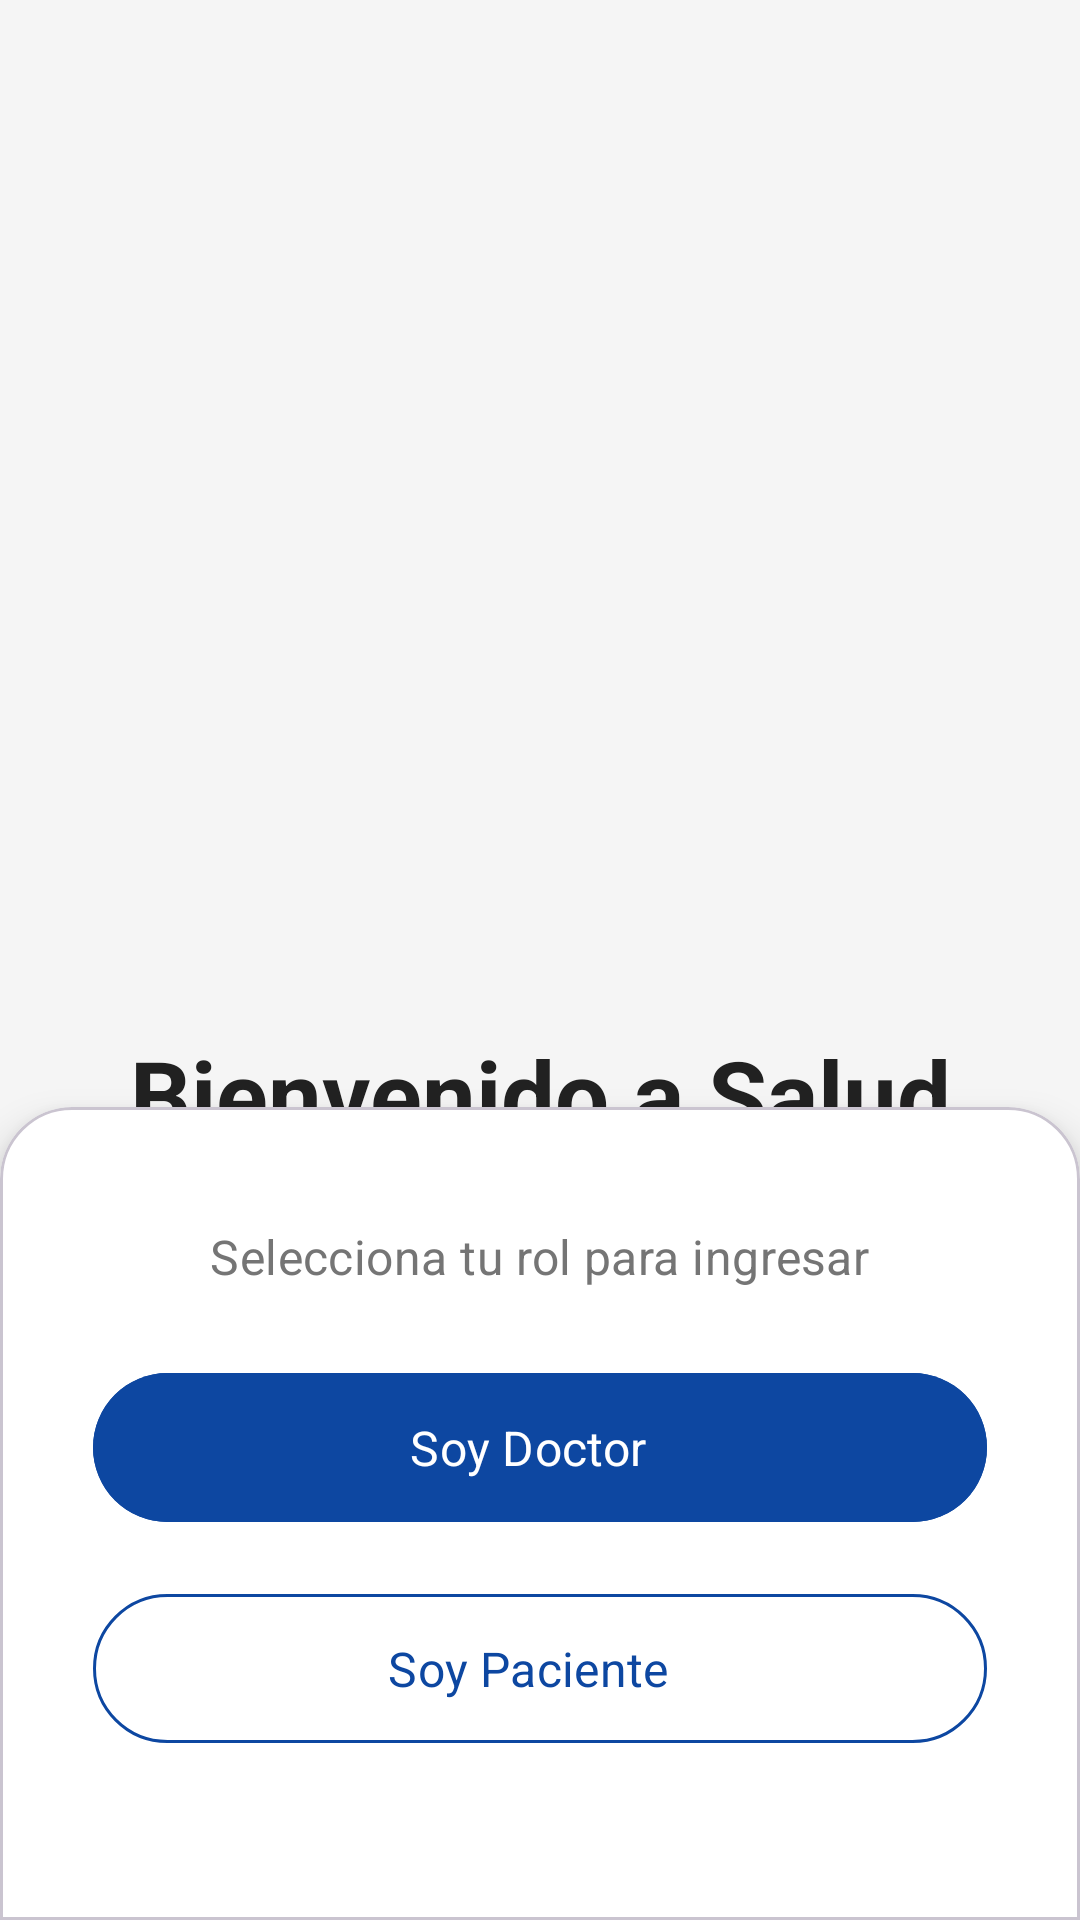

Write the Android layout XML for this screen, with the resource values it uses.
<!-- AndroidManifest.xml: application theme Theme.SaludMovil -->
<!-- res/layout/activity_roles.xml -->
<?xml version="1.0" encoding="utf-8"?>
<androidx.constraintlayout.widget.ConstraintLayout xmlns:android="http://schemas.android.com/apk/res/android"
    xmlns:app="http://schemas.android.com/apk/res-auto"
    xmlns:tools="http://schemas.android.com/tools"
    android:id="@+id/main"
    android:layout_width="match_parent"
    android:layout_height="match_parent"
    tools:context=".ui.global.RolesActivity"
    android:background="@color/gris_fondo_app">

    <ImageView
        android:id="@+id/imageViewLogo"
        android:layout_width="200dp"
        android:layout_height="200dp"
        android:layout_marginTop="80dp"
        android:src="@drawable/logito4"
        app:layout_constraintEnd_toEndOf="parent"
        app:layout_constraintHorizontal_bias="0.497"
        app:layout_constraintStart_toStartOf="parent"
        app:layout_constraintTop_toTopOf="parent" />

    <TextView
        android:id="@+id/textViewTituloRol"
        android:layout_width="0dp"
        android:layout_height="wrap_content"
        android:layout_marginTop="63dp"
        android:layout_marginHorizontal="32dp"
        android:text="Bienvenido a Salud Móvil"
        android:textAlignment="center"
        android:textAppearance="@style/TextAppearance.Material3.HeadlineLarge"
        android:textColor="@color/texto_principal" android:textStyle="bold"
        app:layout_constraintEnd_toEndOf="parent"
        app:layout_constraintStart_toStartOf="parent"
        app:layout_constraintTop_toBottomOf="@id/imageViewLogo" />

    <TextView
        android:id="@+id/textViewSubtituloRol"
        android:layout_width="0dp"
        android:layout_height="wrap_content"
        android:layout_marginTop="8dp"
        android:layout_marginHorizontal="40dp"
        android:text="Tu posta de confianza, ahora en tu bolsillo."
        android:textAlignment="center"
        android:textAppearance="@style/TextAppearance.Material3.BodyLarge"
        android:textColor="@color/texto_secundario" app:layout_constraintEnd_toEndOf="parent"
        app:layout_constraintStart_toStartOf="parent"
        app:layout_constraintTop_toBottomOf="@id/textViewTituloRol" />

    <com.google.android.material.card.MaterialCardView
        android:id="@+id/card_roles"
        android:layout_width="0dp"
        android:layout_height="wrap_content"
        app:layout_constraintBottom_toBottomOf="parent"
        app:layout_constraintStart_toStartOf="parent"
        app:layout_constraintEnd_toEndOf="parent"
        app:shapeAppearanceOverlay="@style/ShapeAppearance.App.Large.Top"
        app:cardElevation="8dp"
        app:cardBackgroundColor="@color/blanco"> <LinearLayout
        android:layout_width="match_parent"
        android:layout_height="wrap_content"
        android:orientation="vertical"
        android:paddingHorizontal="24dp"
        android:paddingTop="32dp"
        android:paddingBottom="48dp">

        <TextView
            android:layout_width="wrap_content"
            android:layout_height="wrap_content"
            android:text="Selecciona tu rol para ingresar"
            android:layout_gravity="center_horizontal"
            android:textAppearance="@style/TextAppearance.Material3.TitleMedium"
            android:textColor="@color/texto_secundario" android:layout_marginBottom="24dp"/>

        <com.google.android.material.button.MaterialButton
            android:id="@+id/buttonDoctor"
            style="@style/Widget.Material3.Button.Icon"
            android:layout_width="match_parent"
            android:layout_height="wrap_content"
            android:text="Soy Doctor"
            android:paddingVertical="14dp"
            android:textSize="16sp"
            app:iconGravity="textStart"
            app:iconPadding="16dp"
            android:backgroundTint="@color/azul_primario"/> <com.google.android.material.button.MaterialButton
        android:id="@+id/buttonPaciente"
        style="@style/Widget.Material3.Button.OutlinedButton.Icon"
        android:layout_width="match_parent"
        android:layout_height="wrap_content"
        android:layout_marginTop="16dp"
        android:text="Soy Paciente"
        android:textColor="@color/azul_primario" app:strokeColor="@color/azul_primario" android:paddingVertical="14dp"
        android:textSize="16sp"
        app:iconGravity="textStart"
        app:iconPadding="16dp"/>
    </LinearLayout>
    </com.google.android.material.card.MaterialCardView>

</androidx.constraintlayout.widget.ConstraintLayout>
<!-- resources referenced by this layout -->
<resources>
  <color name="azul_primario">#0D47A1</color>
  <color name="blanco">#FFFFFF</color>
  <color name="gris_fondo_app">#F5F5F5</color>
  <color name="texto_principal">#212121</color>
  <color name="texto_secundario">#757575</color>
  <style name="ShapeAppearance.App.Large.Top" parent="ShapeAppearance.Material3.LargeComponent">
          <item name="cornerFamily">rounded</item>
          <item name="cornerSizeTopLeft">24dp</item>
          <item name="cornerSizeTopRight">24dp</item>
          <item name="cornerSizeBottomLeft">0dp</item>
          <item name="cornerSizeBottomRight">0dp</item>
      </style>
  <style name="Theme.SaludMovil" parent="Base.Theme.SaludMovil" />
  <style name="Base.Theme.SaludMovil" parent="Theme.Material3.DayNight.NoActionBar">
          
          
          <item name="fontFamily">@font/epundaslab</item>
  
          <item name="colorPrimary">#3F51B5</item>
          <item name="colorOnPrimary">#FFFFFF</item>
          <item name="colorSecondaryContainer">#E3F2FD</item>
          <item name="colorOnSecondaryContainer">#2196F3</item>
          <item name="colorTertiaryContainer">#E0F2F7</item>
          <item name="colorOnTertiaryContainer">#00BCD4</item>
          <item name="colorSurfaceContainerHigh">#F0F8FF</item>
          <item name="colorSurfaceContainer">#FFFFFF</item>
          <item name="android:statusBarColor">?attr/colorPrimary</item>
      </style>
</resources>
